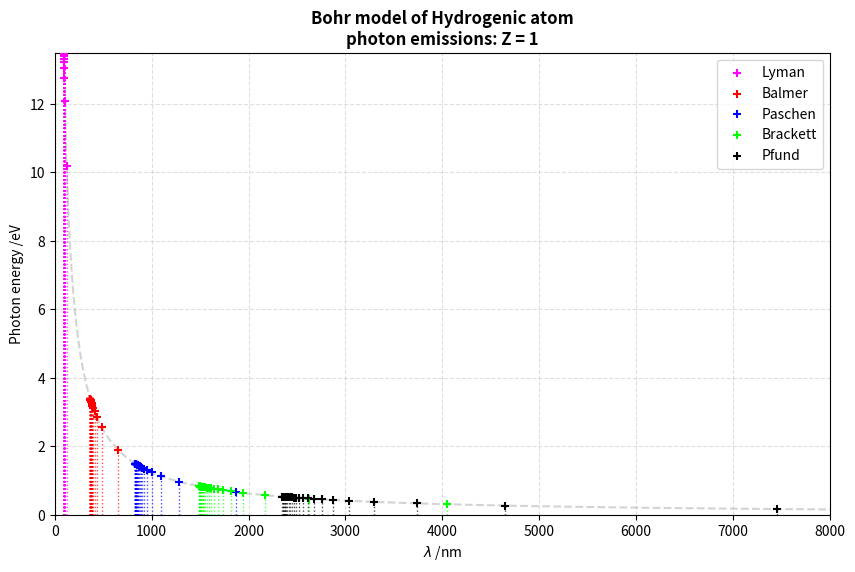

Write Python code to recreate this figure.
import numpy as np
import matplotlib.pyplot as plt

# ==========================================
# TASK 5: Bohr Model Hydrogen Emission Spectrum
# ==========================================

# Constants
R_E = 13.605693  # Ground state energy of Hydrogen in eV
hc = 1239.84193  # Planck's constant * speed of light in eV*nm

# Dictionary mapping the series name to its final energy level (n_f) and plot color
series_map = {
    'Lyman': (1, 'magenta'),
    'Balmer': (2, 'red'),
    'Paschen': (3, 'blue'),
    'Brackett': (4, 'lime'),
    'Pfund': (5, 'black')
}

plt.figure(figsize=(10, 6))

# Plot a faint background curve showing the inverse E = hc/lambda relationship
lambdas_curve = np.linspace(90, 8000, 1000)
energies_curve = hc / lambdas_curve
plt.plot(lambdas_curve, energies_curve, color='lightgray', linestyle='--', zorder=1)

# Calculate and plot the transitions for each series
max_ni = 30  # Calculate up to n=30 to show the series limit clustering

for name, (nf, color) in series_map.items():
    # Array of initial energy levels (from n_f + 1 up to max_ni)
    ni = np.arange(nf + 1, max_ni)
    
    # Calculate photon energies in eV
    energies = R_E * (1/(nf**2) - 1/(ni**2))
    
    # Calculate corresponding wavelengths in nm
    wavelengths = hc / energies
    
    # Plot the specific transition points (using '+' markers as seen in the prompt)
    plt.scatter(wavelengths, energies, color=color, label=name, marker='+', zorder=3)
    
    # Draw vertical dotted lines from each point down to the x-axis
    for w, e in zip(wavelengths, energies):
        plt.vlines(x=w, ymin=0, ymax=e, color=color, linestyle=':', linewidth=1, alpha=0.7, zorder=2)

# Formatting the plot to match the BPhO styling
plt.title("Bohr model of Hydrogenic atom\nphoton emissions: Z = 1", fontweight='bold')
plt.xlabel(r"$\lambda$ /nm")
plt.ylabel("Photon energy /eV")
plt.xlim(0, 8000)
plt.ylim(0, 13.5)
plt.legend(loc='upper right')
plt.grid(True, alpha=0.4, linestyle='--')

plt.show()
